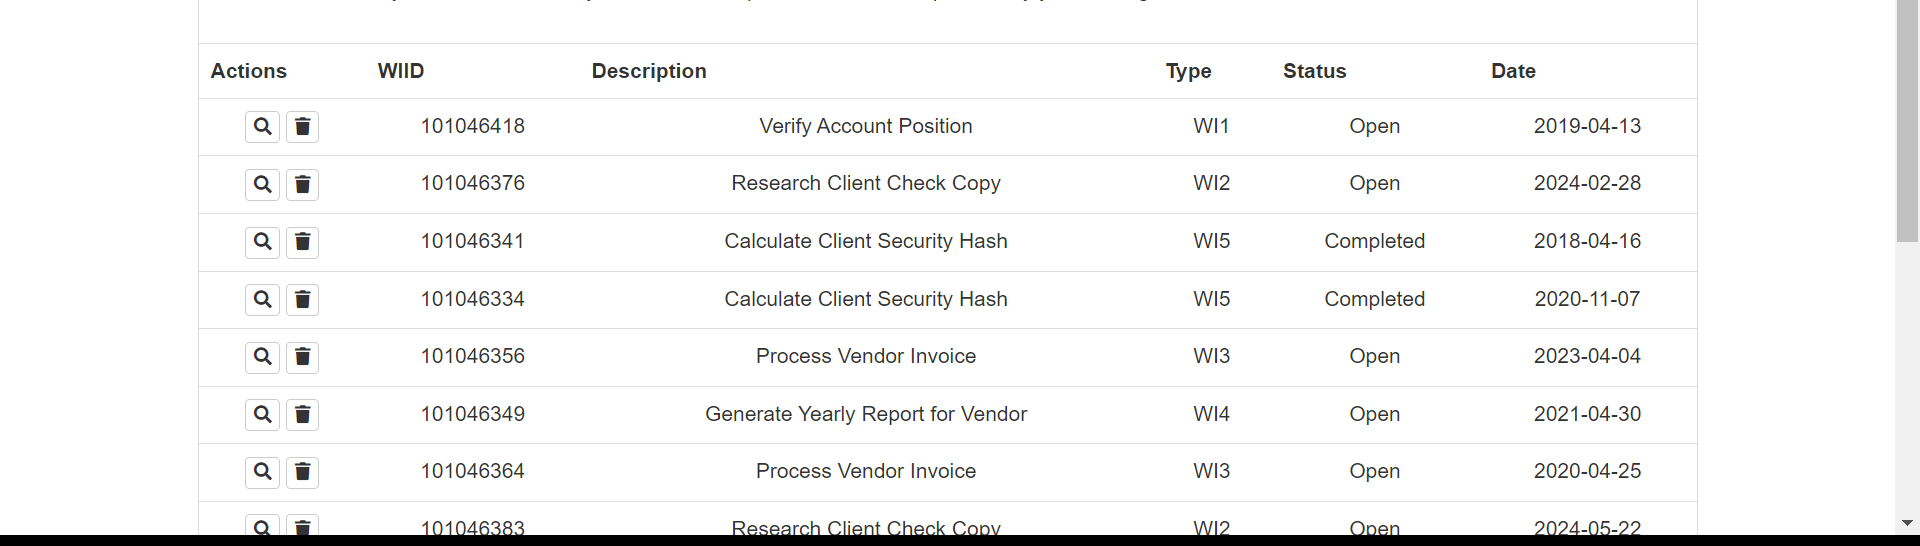
Task: Generate_Yearly_Report_Dispatcher Part 1/2 part Test Project 
Workflow: System1_ScrapeDataTable

Step 1: get-text from the table in window 'ACME System 1 - Work Items' (chrome.exe)
